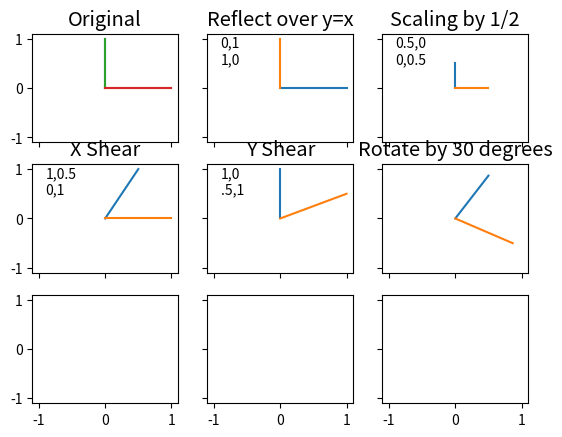

Write Python code to recreate this figure.
import math
import numpy as np
import matplotlib.pyplot as plt

def show_subplot(ax, up, right, transform, 
        title, text, text_x, text_y):    
    vector_1 = transform @ up
    vector_2 = transform @ right
    ax.plot(vector_1[0], vector_1[1])
    ax.plot(vector_2[0], vector_2[1])
    ax.set_title(title)
    ax.text(text_x, text_y, text)

num_rows = 3
num_columns = 3
fig, ax = plt.subplots(num_rows, num_columns, sharex=True, sharey=True)

plt.style.use("ggplot")

up = np.array([0, 0, 0, 1])
up = up.reshape(2, 2)
right = np.array([0, 1, 0, 0])
right = right.reshape(2, 2)

for i in range(num_rows):
    for j in range(num_columns):
        ax[i][j].set_xlim(-1.1, 1.1)
        ax[i][j].set_ylim(-1.1, 1.1)

ax[0][0].plot(up[0], up[1])
ax[0][0].plot(right[0], right[1])

show_subplot(ax[0][0], up, right, 
    np.array([1,0,0,1]).reshape(2, 2), 
    "Original", "", -0.9, 0.5)

show_subplot(ax[0][1], up, right, 
    np.array([0,1,1,0]).reshape(2, 2), 
    "Reflect over y=x", "0,1\n1,0", -0.9, 0.5)

show_subplot(ax[0][2], up, right, 
    np.array([0.5, 0, 0, 0.5]).reshape(2, 2), 
    "Scaling by 1/2", "0.5,0\n0,0.5", -0.9, 0.5)

show_subplot(ax[1][0], up, right, 
    np.array([1, 0.5, 0, 1]).reshape(2, 2), 
    "X Shear", "1,0.5\n0,1", -0.9, 0.5)

show_subplot(ax[1][1], up, right, 
    np.array([1, 0, .5, 1]).reshape(2, 2), 
    "Y Shear", "1,0\n.5,1", -0.9, 0.5)

angle = math.radians(30)

show_subplot(ax[1][2], up, right, 
    np.array([math.cos(angle), math.sin(angle), -math.sin(angle), math.cos(angle)]).reshape(2, 2), 
    "Rotate by 30 degrees", "", -0.9, 0.5)

plt.show()
